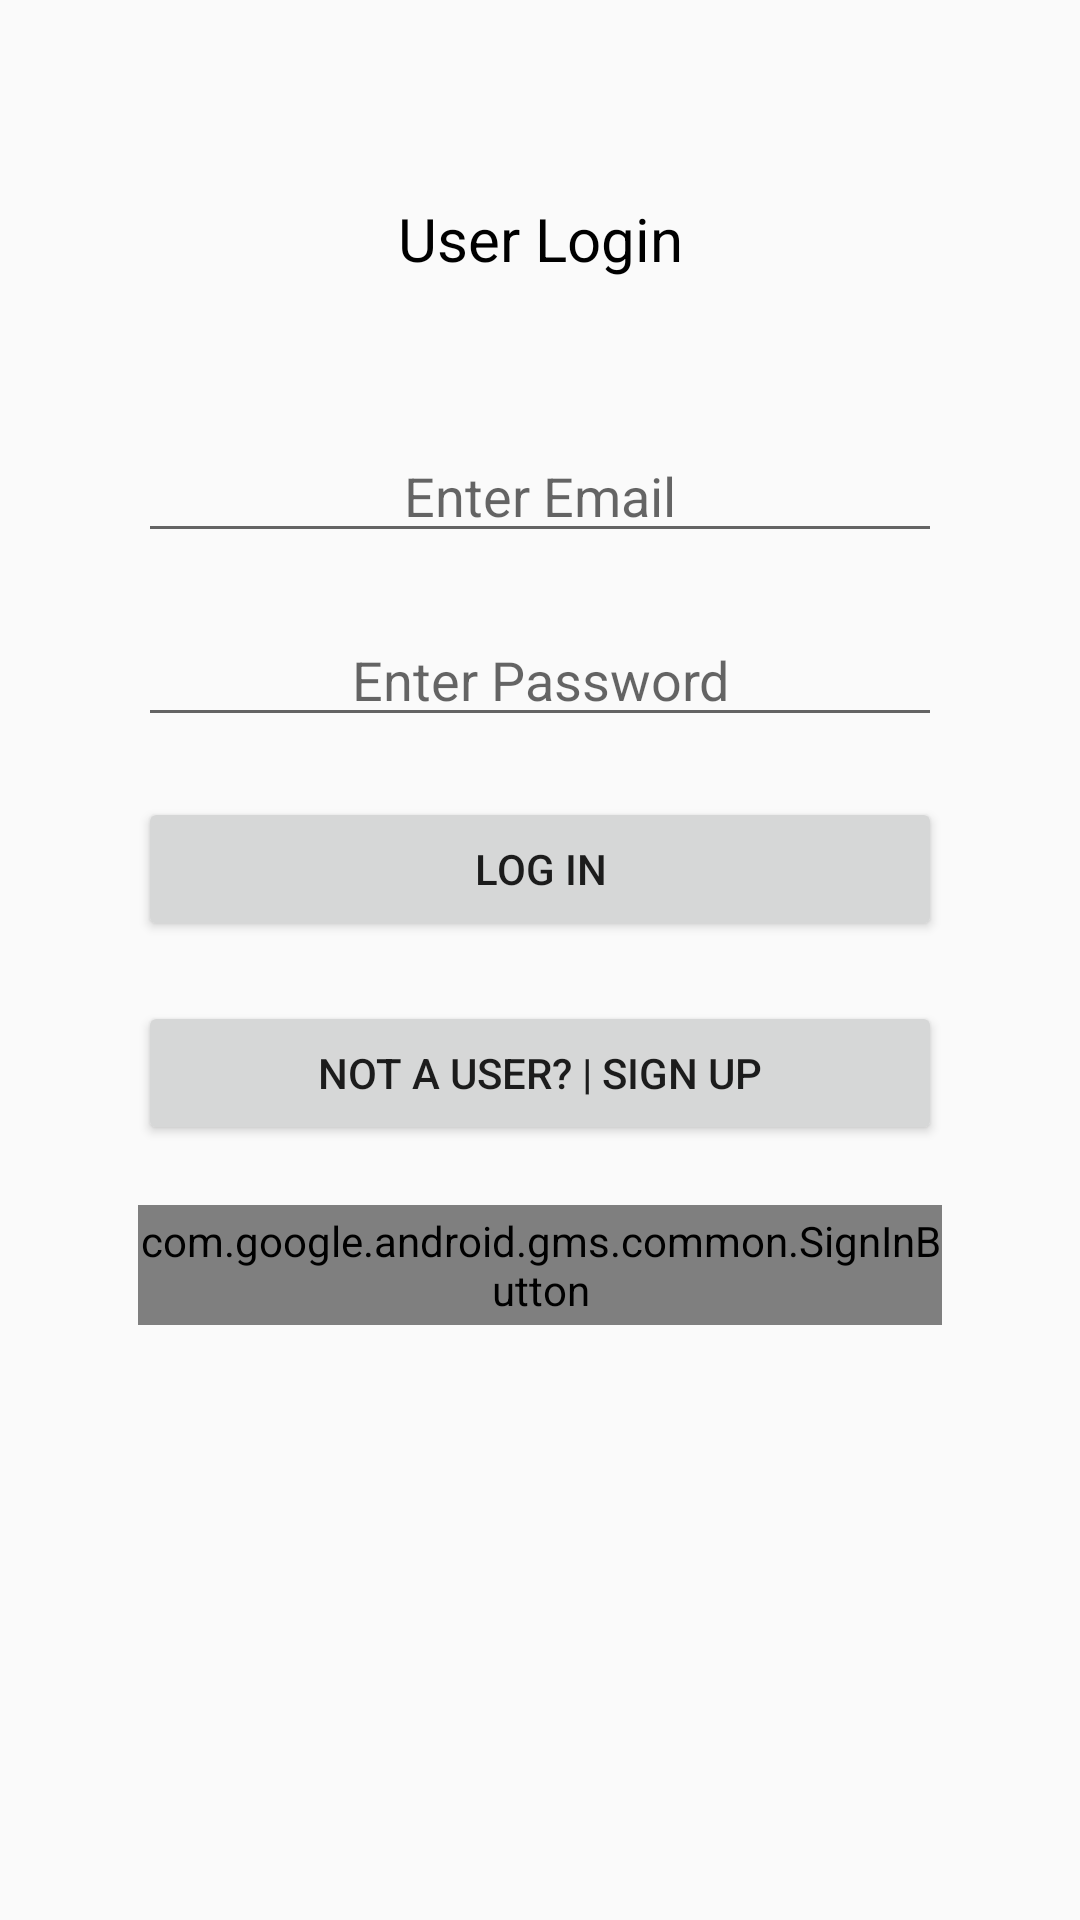

Produce the Android XML layout that renders to this screen, including the resource entries it uses.
<!-- AndroidManifest.xml: application theme Theme.AppCompat.Light.NoActionBar -->
<!-- res/layout/activity_main.xml -->
<?xml version="1.0" encoding="utf-8"?>
<androidx.constraintlayout.widget.ConstraintLayout xmlns:android="http://schemas.android.com/apk/res/android"
    xmlns:app="http://schemas.android.com/apk/res-auto"
    xmlns:tools="http://schemas.android.com/tools"

    android:id="@+id/activity_main"
    android:layout_width="match_parent"
    android:layout_height="match_parent"
    android:paddingLeft="46dp"
    android:paddingTop="16dp"
    android:paddingRight="46dp"
    tools:context="com.exam.AndroidApp.main.MainActivity">

    <TextView
        android:id="@+id/textView"
        android:layout_width="wrap_content"
        android:layout_height="wrap_content"
        android:layout_alignParentTop="true"
        android:layout_centerHorizontal="true"
        android:layout_marginTop="50dp"
        android:gravity="center"
        android:text="@string/user_login"
        android:textColor="#000"
        android:textSize="20sp"
        app:layout_constraintLeft_toLeftOf="parent"
        app:layout_constraintRight_toRightOf="parent"
        app:layout_constraintTop_toTopOf="parent" />

    <EditText
        android:id="@+id/editEmail"
        android:layout_width="fill_parent"
        android:layout_height="wrap_content"
        android:layout_marginTop="50dp"
        android:autofillHints=""
        android:ems="10"
        android:gravity="center"
        android:hint="@string/enter_email"
        android:inputType="textEmailAddress"
        android:textColor="#000"
        app:layout_constraintEnd_toEndOf="parent"
        app:layout_constraintLeft_toLeftOf="parent"
        app:layout_constraintRight_toRightOf="parent"
        app:layout_constraintTop_toBottomOf="@+id/textView" />

    <EditText
        android:id="@+id/editPassword"
        android:layout_width="fill_parent"
        android:layout_height="wrap_content"
        android:layout_marginTop="20dp"
        android:autofillHints=""
        android:ems="10"
        android:gravity="center"
        android:hint="@string/enter_password"
        android:inputType="textPassword"
        android:textColor="#000"
        app:layout_constraintLeft_toLeftOf="parent"
        app:layout_constraintRight_toRightOf="parent"
        app:layout_constraintTop_toBottomOf="@+id/editEmail" />

    <Button
        android:id="@+id/buttonLogin"
        android:layout_width="fill_parent"
        android:layout_height="wrap_content"
        android:layout_marginTop="20dp"
        android:text="@string/log_in"
        app:layout_constraintStart_toStartOf="parent"
        app:layout_constraintTop_toBottomOf="@+id/editPassword" />

    <Button
        android:id="@+id/buttonRegister"
        android:layout_width="fill_parent"
        android:layout_height="wrap_content"
        android:layout_marginTop="20dp"
        android:text="@string/not_a_user_sign_up"
        app:layout_constraintStart_toStartOf="parent"
        app:layout_constraintTop_toBottomOf="@+id/buttonLogin" />

    <com.google.android.gms.common.SignInButton
        android:id="@+id/buttonGoogle"
        android:layout_width="fill_parent"
        android:layout_height="40dp"
        android:layout_marginTop="20dp"
        android:text="@string/google"
        app:layout_constraintEnd_toEndOf="parent"
        app:layout_constraintStart_toStartOf="parent"
        app:layout_constraintTop_toBottomOf="@+id/buttonRegister"
        tools:ignore="MissingConstraints" />

    <androidx.constraintlayout.widget.Guideline
        android:id="@+id/guideline2"
        android:layout_width="wrap_content"
        android:layout_height="wrap_content"
        android:orientation="vertical"
        app:layout_constraintGuide_begin="20dp" />

</androidx.constraintlayout.widget.ConstraintLayout>
<!-- resources referenced by this layout -->
<resources>
  <string name="enter_email">Enter Email</string>
  <string name="enter_password">Enter Password</string>
  <string name="google">GOOGLE SIGN UP</string>
  <string name="log_in">Log IN</string>
  <string name="not_a_user_sign_up">NOT A USER? | SIGN UP</string>
  <string name="user_login">User Login</string>
</resources>
